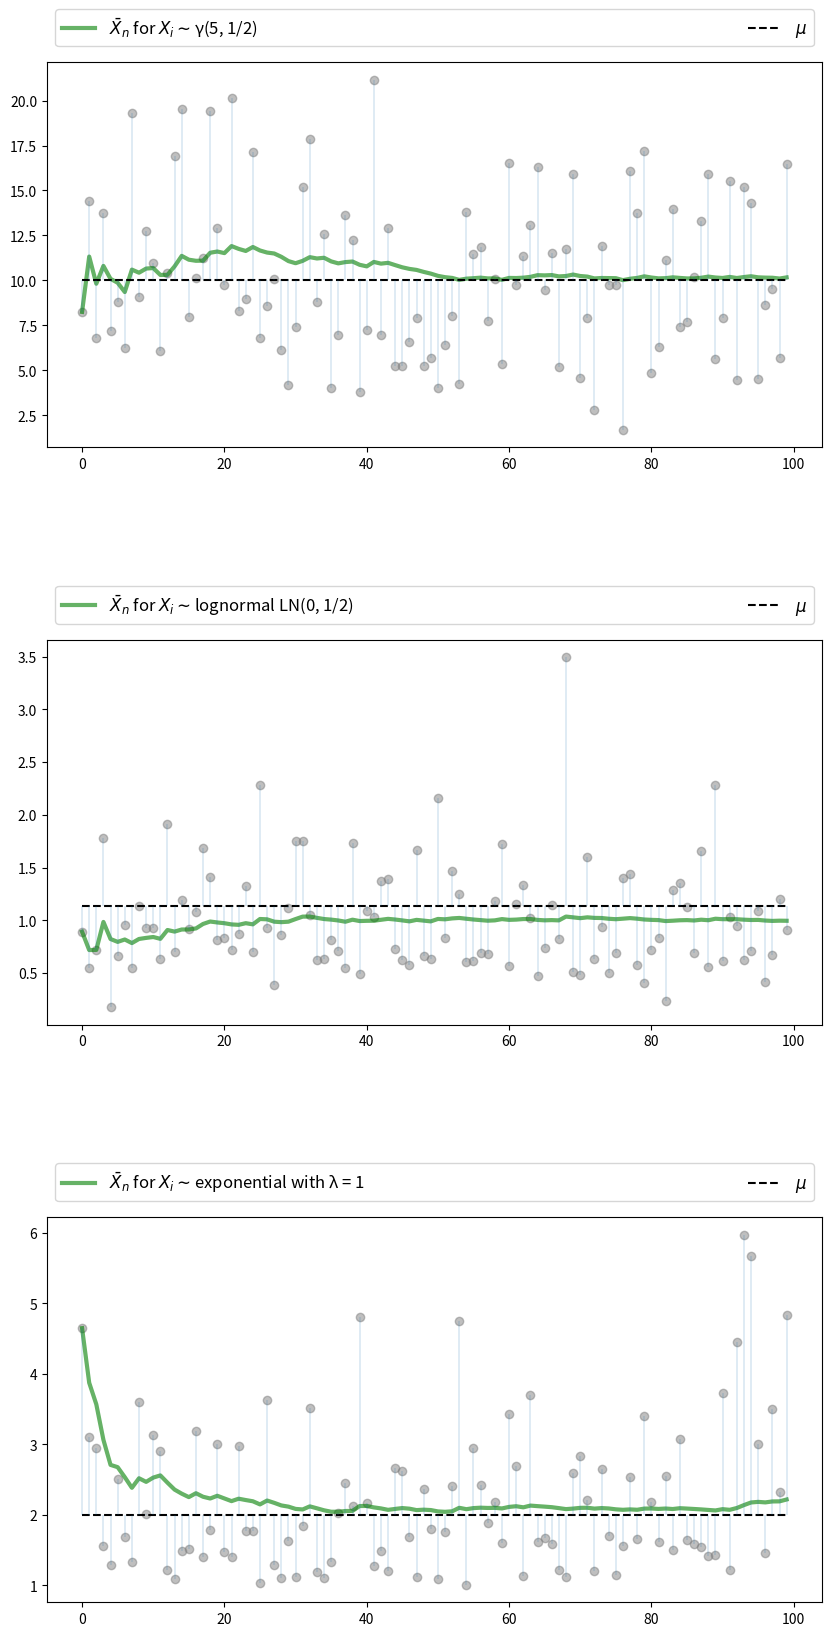
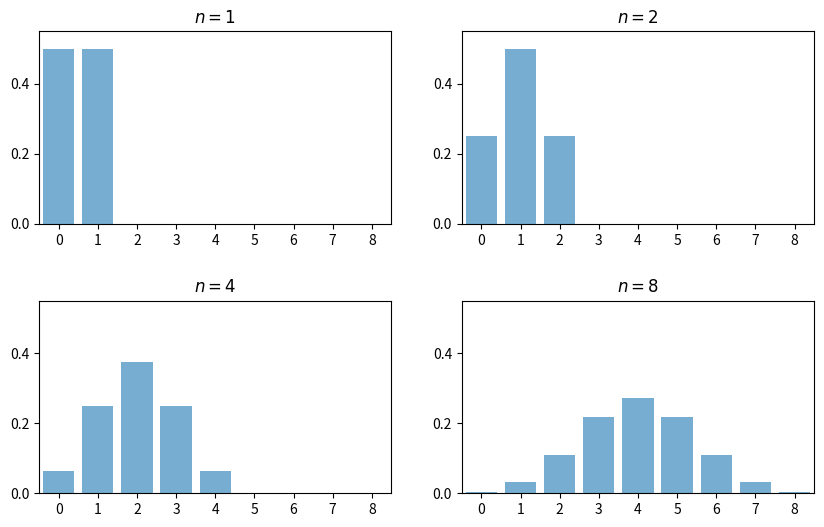
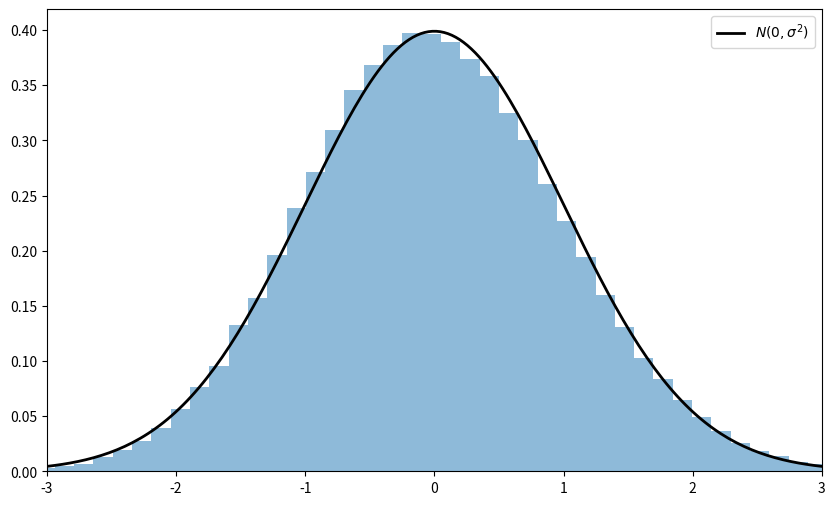
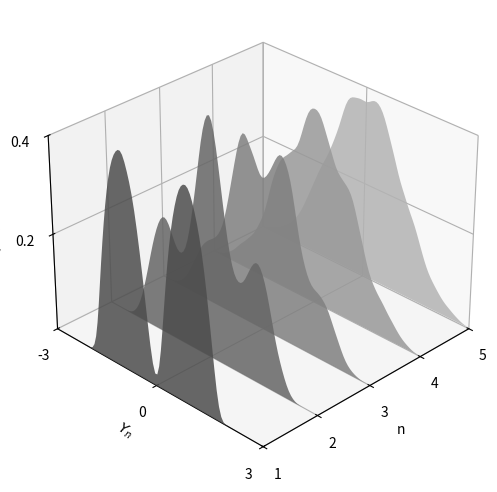
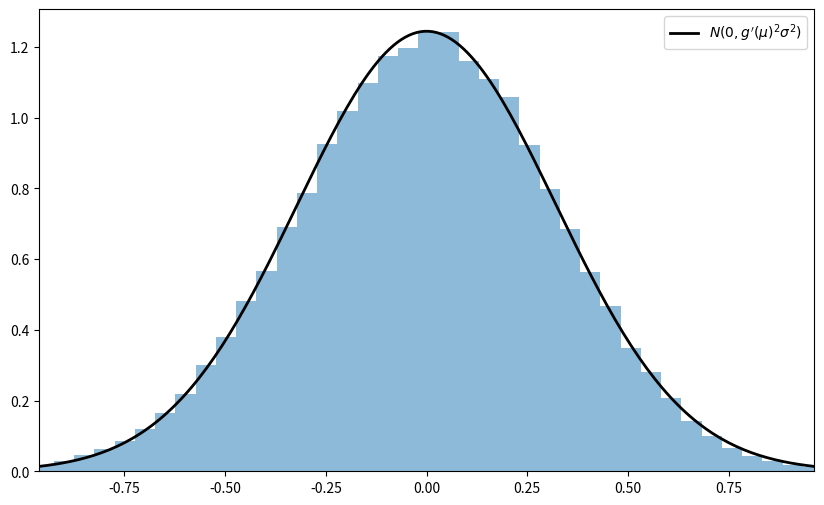
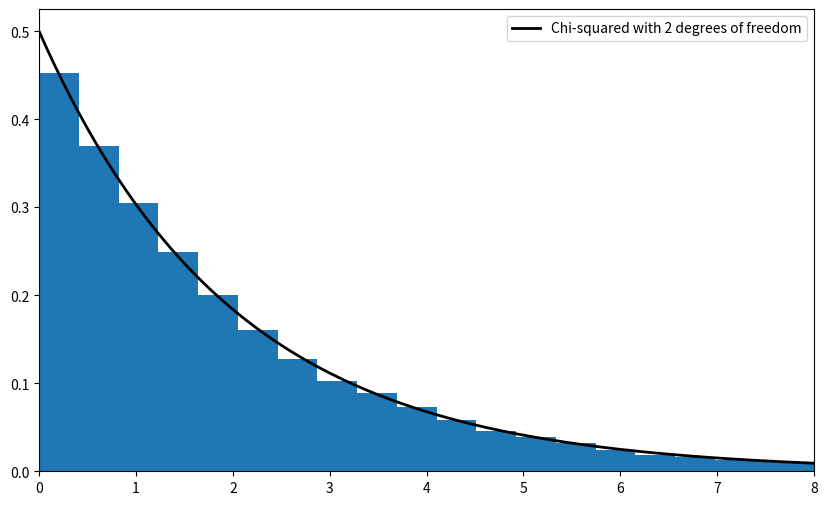

Generate these figures, in order, with matplotlib:
import matplotlib.pyplot as plt
import random
import numpy as np
from scipy.stats import t, beta, lognorm, expon, gamma, uniform
from scipy.stats import gaussian_kde, poisson, binom, norm, chi2
from mpl_toolkits.mplot3d import Axes3D
from matplotlib.collections import PolyCollection
from scipy.linalg import inv, sqrtm

n = 100

# Arbitrary collection of distributions
distributions = {"student's t with 10 degrees of freedom": t(10),
                 "β(2, 2)": beta(2, 2),
                 "lognormal LN(0, 1/2)": lognorm(0.5),
                 "γ(5, 1/2)": gamma(5, scale=2),
                 "poisson(4)": poisson(4),
                 "exponential with λ = 1": expon(1)}

# Create a figure and some axes
num_plots = 3
fig, axes = plt.subplots(num_plots, 1, figsize=(10, 20))

# Set some plotting parameters to improve layout
bbox = (0., 1.02, 1., .102)
legend_args = {'ncol': 2,
               'bbox_to_anchor': bbox,
               'loc': 3,
               'mode': 'expand'}
plt.subplots_adjust(hspace=0.5)

for ax in axes:
    # Choose a randomly selected distribution
    name = random.choice(list(distributions.keys()))
    distribution = distributions.pop(name)

    # Generate n draws from the distribution
    data = distribution.rvs(n)

    # Compute sample mean at each n
    sample_mean = np.empty(n)
    for i in range(n):
        sample_mean[i] = np.mean(data[:i+1])

    # Plot
    ax.plot(list(range(n)), data, 'o', color='grey', alpha=0.5)
    axlabel = r'$\bar{X}_n$ for $X_i \sim$' + name
    ax.plot(list(range(n)), sample_mean, 'g-', lw=3, alpha=0.6, label=axlabel)
    m = distribution.mean()
    ax.plot(list(range(n)), [m] * n, 'k--', lw=1.5, label=r'$\mu$')
    ax.vlines(list(range(n)), m, data, lw=0.2)
    ax.legend(**legend_args, fontsize=12)

plt.show()

fig, axes = plt.subplots(2, 2, figsize=(10, 6))
plt.subplots_adjust(hspace=0.4)
axes = axes.flatten()
ns = [1, 2, 4, 8]
dom = list(range(9))

for ax, n in zip(axes, ns):
    b = binom(n, 0.5)
    ax.bar(dom, b.pmf(dom), alpha=0.6, align='center')
    ax.set(xlim=(-0.5, 8.5), ylim=(0, 0.55),
           xticks=list(range(9)), yticks=(0, 0.2, 0.4),
           title=f'$n = {n}$')

plt.show()

# Set parameters
n = 250                  # Choice of n
k = 100000               # Number of draws of Y_n
distribution = expon(2)  # Exponential distribution, λ = 1/2
μ, s = distribution.mean(), distribution.std()

# Draw underlying RVs. Each row contains a draw of X_1,..,X_n
data = distribution.rvs((k, n))
# Compute mean of each row, producing k draws of \bar X_n
sample_means = data.mean(axis=1)
# Generate observations of Y_n
Y = np.sqrt(n) * (sample_means - μ)

# Plot
fig, ax = plt.subplots(figsize=(10, 6))
xmin, xmax = -3 * s, 3 * s
ax.set_xlim(xmin, xmax)
ax.hist(Y, bins=60, alpha=0.5, density=True)
xgrid = np.linspace(xmin, xmax, 200)
ax.plot(xgrid, norm.pdf(xgrid, scale=s), 'k-', lw=2, label=r'$N(0, \sigma^2)$')
ax.legend()

plt.show()

beta_dist = beta(2, 2)

def gen_x_draws(k):
    """
    Returns a flat array containing k independent draws from the
    distribution of X, the underlying random variable.  This distribution
    is itself a convex combination of three beta distributions.
    """
    bdraws = beta_dist.rvs((3, k))
    # Transform rows, so each represents a different distribution
    bdraws[0, :] -= 0.5
    bdraws[1, :] += 0.6
    bdraws[2, :] -= 1.1
    # Set X[i] = bdraws[j, i], where j is a random draw from {0, 1, 2}
    js = np.random.randint(0, 2, size=k)
    X = bdraws[js, np.arange(k)]
    # Rescale, so that the random variable is zero mean
    m, sigma = X.mean(), X.std()
    return (X - m) / sigma

nmax = 5
reps = 100000
ns = list(range(1, nmax + 1))

# Form a matrix Z such that each column is reps independent draws of X
Z = np.empty((reps, nmax))
for i in range(nmax):
    Z[:, i] = gen_x_draws(reps)
# Take cumulative sum across columns
S = Z.cumsum(axis=1)
# Multiply j-th column by sqrt j
Y = (1 / np.sqrt(ns)) * S

# Plot
ax = plt.figure(figsize = (10, 6)).add_subplot(projection='3d')

a, b = -3, 3
gs = 100
xs = np.linspace(a, b, gs)

# Build verts
greys = np.linspace(0.3, 0.7, nmax)
verts = []
for n in ns:
    density = gaussian_kde(Y[:, n-1])
    ys = density(xs)
    verts.append(list(zip(xs, ys)))

poly = PolyCollection(verts, facecolors=[str(g) for g in greys])
poly.set_alpha(0.85)
ax.add_collection3d(poly, zs=ns, zdir='x')

ax.set(xlim3d=(1, nmax), xticks=(ns), ylabel='$Y_n$', zlabel='$p(y_n)$',
       xlabel=("n"), yticks=((-3, 0, 3)), ylim3d=(a, b),
       zlim3d=(0, 0.4), zticks=((0.2, 0.4)))
ax.invert_xaxis()
# Rotates the plot 30 deg on z axis and 45 deg on x axis
ax.view_init(30, 45)
plt.show()

"""
Illustrates the delta method, a consequence of the central limit theorem.
"""

# Set parameters
n = 250
replications = 100000
distribution = uniform(loc=0, scale=(np.pi / 2))
μ, s = distribution.mean(), distribution.std()

g = np.sin
g_prime = np.cos

# Generate obs of sqrt{n} (g(X_n) - g(μ))
data = distribution.rvs((replications, n))
sample_means = data.mean(axis=1)  # Compute mean of each row
error_obs = np.sqrt(n) * (g(sample_means) - g(μ))

# Plot
asymptotic_sd = g_prime(μ) * s
fig, ax = plt.subplots(figsize=(10, 6))
xmin = -3 * g_prime(μ) * s
xmax = -xmin
ax.set_xlim(xmin, xmax)
ax.hist(error_obs, bins=60, alpha=0.5, density=True)
xgrid = np.linspace(xmin, xmax, 200)
lb = r"$N(0, g'(\mu)^2  \sigma^2)$"
ax.plot(xgrid, norm.pdf(xgrid, scale=asymptotic_sd), 'k-', lw=2, label=lb)
ax.legend()
plt.show()

# Set parameters
n = 250
replications = 50000
dw = uniform(loc=-1, scale=2)  # Uniform(-1, 1)
du = uniform(loc=-2, scale=4)  # Uniform(-2, 2)
sw, su = dw.std(), du.std()
vw, vu = sw**2, su**2
Σ = ((vw, vw), (vw, vw + vu))
Σ = np.array(Σ)

# Compute Σ^{-1/2}
Q = inv(sqrtm(Σ))

# Generate observations of the normalized sample mean
error_obs = np.empty((2, replications))
for i in range(replications):
    # Generate one sequence of bivariate shocks
    X = np.empty((2, n))
    W = dw.rvs(n)
    U = du.rvs(n)
    # Construct the n observations of the random vector
    X[0, :] = W
    X[1, :] = W + U
    # Construct the i-th observation of Y_n
    error_obs[:, i] = np.sqrt(n) * X.mean(axis=1)

# Premultiply by Q and then take the squared norm
temp = Q @ error_obs
chisq_obs = np.sum(temp**2, axis=0)

# Plot
fig, ax = plt.subplots(figsize=(10, 6))
xmax = 8
ax.set_xlim(0, xmax)
xgrid = np.linspace(0, xmax, 200)
lb = "Chi-squared with 2 degrees of freedom"
ax.plot(xgrid, chi2.pdf(xgrid, 2), 'k-', lw=2, label=lb)
ax.legend()
ax.hist(chisq_obs, bins=50, density=True)
plt.show()